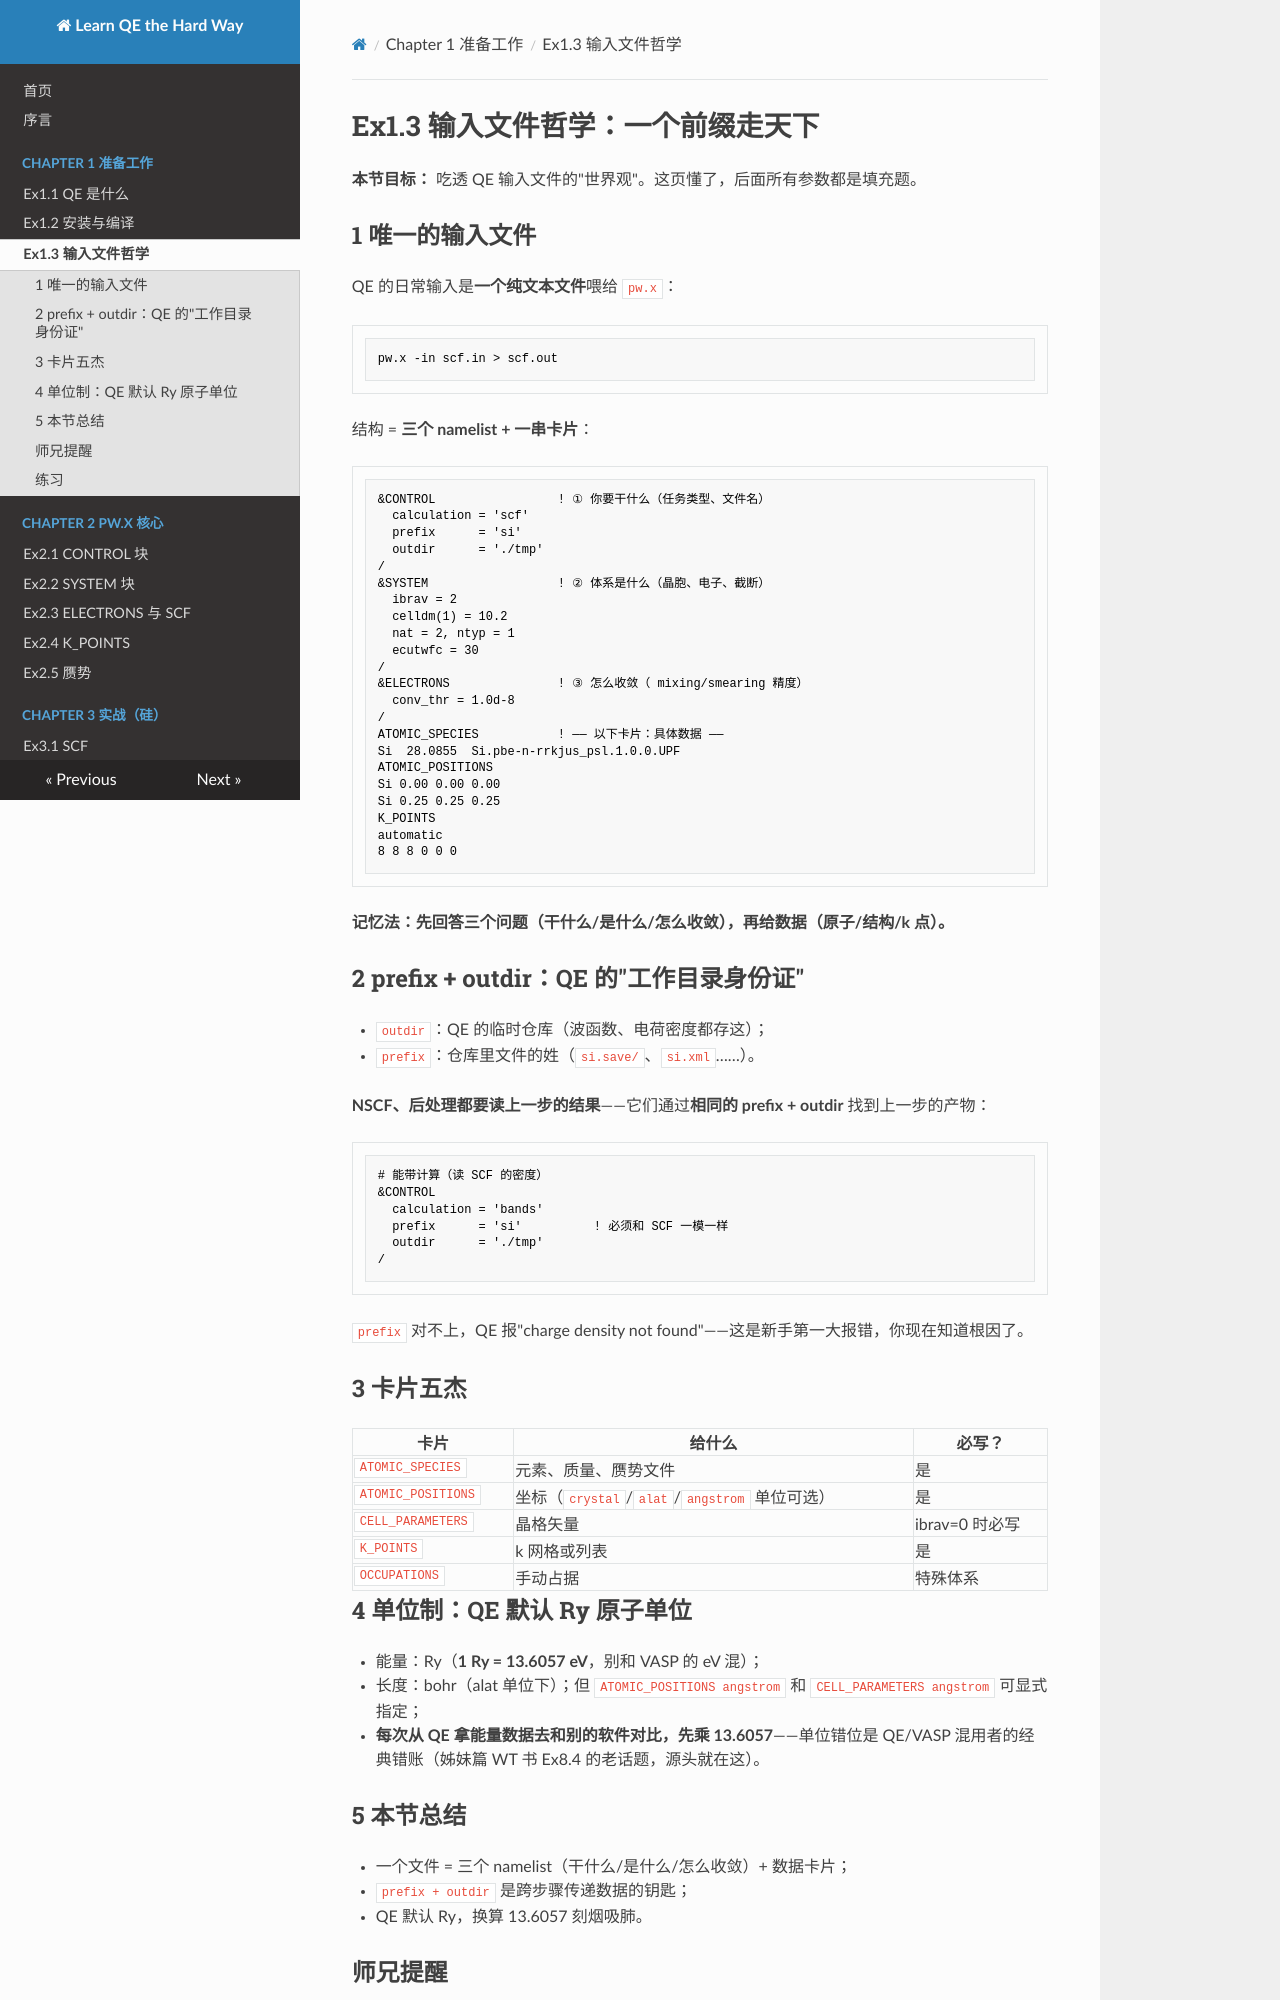

repository: pauli589/Learn-QE-the-Hard-Way · page: ch01/ex1-3/index.html · generator: mkdocs

# Ex1.3 输入文件哲学：一个前缀走天下

**本节目标：** 吃透 QE 输入文件的"世界观"。这页懂了，后面所有参数都是填充题。

## 1 唯一的输入文件

QE 的日常输入是**一个纯文本文件**喂给 `pw.x`：

```bash
pw.x -in scf.in > scf.out
```

结构 = **三个 namelist + 一串卡片**：

```fortran
&CONTROL                 ! ① 你要干什么（任务类型、文件名）
  calculation = 'scf'
  prefix      = 'si'
  outdir      = './tmp'
/
&SYSTEM                  ! ② 体系是什么（晶胞、电子、截断）
  ibrav = 2
  celldm(1) = 10.2
  nat = 2, ntyp = 1
  ecutwfc = 30
/
&ELECTRONS               ! ③ 怎么收敛（ mixing/smearing 精度）
  conv_thr = 1.0d-8
/
ATOMIC_SPECIES           ! ── 以下卡片：具体数据 ──
Si  28.0855  Si.pbe-n-rrkjus_psl.1.0.0.UPF
ATOMIC_POSITIONS
Si 0.00 0.00 0.00
Si 0.25 0.25 0.25
K_POINTS
automatic
8 8 8 0 0 0
```

**记忆法：先回答三个问题（干什么/是什么/怎么收敛），再给数据（原子/结构/k 点）。**

## 2 prefix + outdir：QE 的"工作目录身份证"

- `outdir`：QE 的临时仓库（波函数、电荷密度都存这）；
- `prefix`：仓库里文件的姓（`si.save/`、`si.xml`……）。

**NSCF、后处理都要读上一步的结果**——它们通过**相同的 prefix + outdir** 找到上一步的产物：

```fortran
# 能带计算（读 SCF 的密度）
&CONTROL
  calculation = 'bands'
  prefix      = 'si'          ! 必须和 SCF 一模一样
  outdir      = './tmp'
/
```

`prefix` 对不上，QE 报"charge density not found"——这是新手第一大报错，你现在知道根因了。

## 3 卡片五杰

| 卡片 | 给什么 | 必写？ |
|---|---|---|
| `ATOMIC_SPECIES` | 元素、质量、赝势文件 | 是 |
| `ATOMIC_POSITIONS` | 坐标（`crystal`/`alat`/`angstrom` 单位可选） | 是 |
| `CELL_PARAMETERS` | 晶格矢量 | ibrav=0 时必写 |
| `K_POINTS` | k 网格或列表 | 是 |
| `OCCUPATIONS` | 手动占据 | 特殊体系 |

## 4 单位制：QE 默认 Ry 原子单位

- 能量：Ry（**1 Ry = 13.6057 eV**，别和 VASP 的 eV 混）；
- 长度：bohr（alat 单位下）；但 `ATOMIC_POSITIONS angstrom` 和 `CELL_PARAMETERS angstrom` 可显式指定；
- **每次从 QE 拿能量数据去和别的软件对比，先乘 13.6057**——单位错位是 QE/VASP 混用者的经典错账（姊妹篇 WT 书 Ex8.4 的老话题，源头就在这）。
